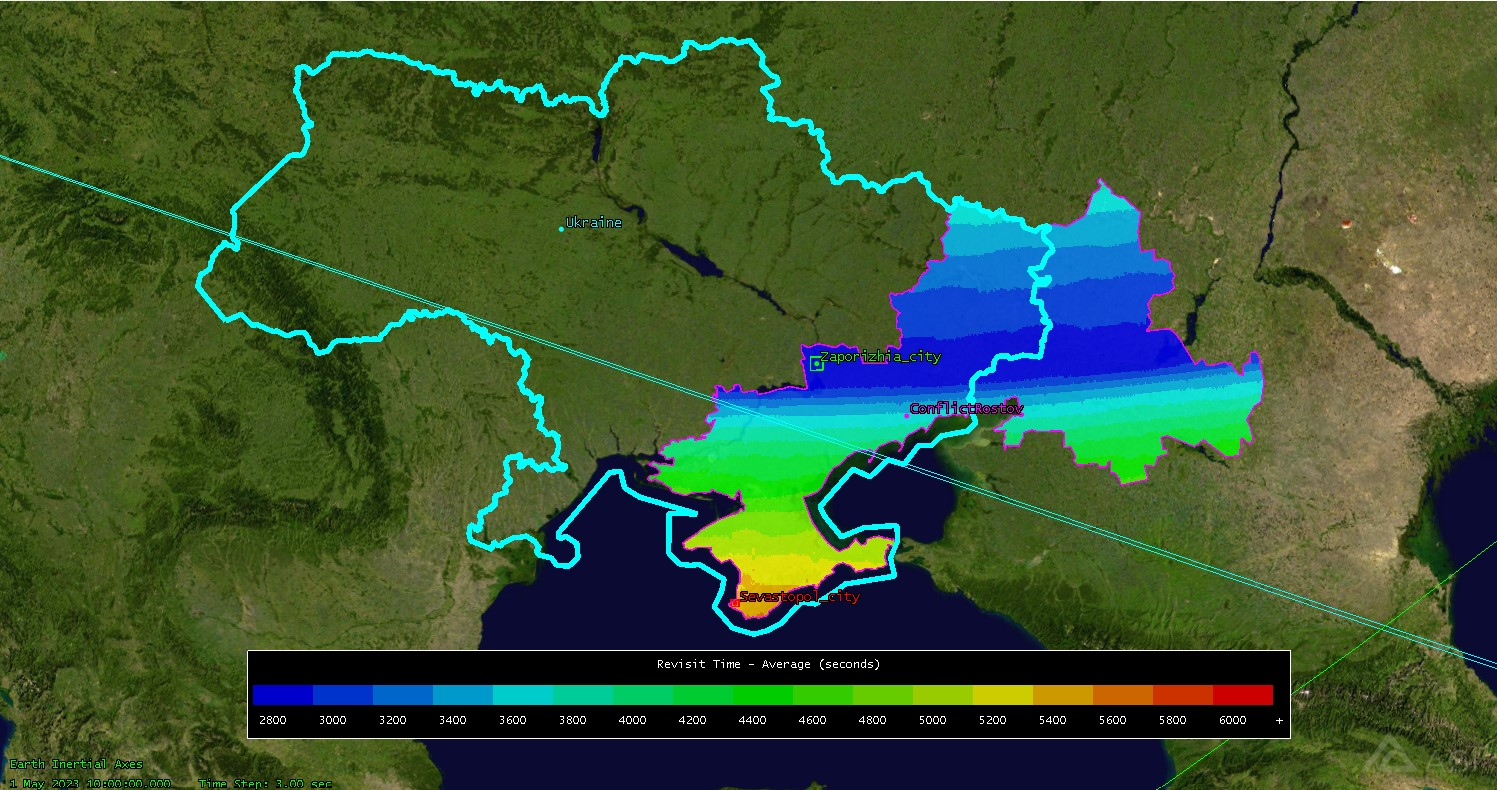

Data behind this chart, as committed beside it:
Coverage Properties
Custom Regions Coverage
Grid Altitude: 0.0000 (km)
Ground Altitude set from grid altitude r…
Resolution: 0.1000 (deg)
Number of Points: 2638
Assets required for a valid access: At L…
Assigned Assets:
Constellation/RCO:    Active
Satellite/RCO111/Sensor/Sensor8:    Acti…
Satellite/RCO112/Sensor/Sensor9:    Acti…
Satellite/RCO121/Sensor/Sensor10:    Act…
Satellite/RCO122/Sensor/Sensor11:    Act…
Satellite/RCO131/Sensor/Sensor12:    Act…
Satellite/RCO132/Sensor/Sensor13:    Act…
Satellite/RCO141/Sensor/Sensor14:    Act…
Satellite/RCO142/Sensor/Sensor15:    Act…
Satellite/RCO151/Sensor/Sensor16:    Act…
Satellite/RCO152/Sensor/Sensor17:    Act…
Access Interval: 1 May 2023 10:00:00.000…
Regional Acceleration: Automatic
Light time delay: Ignored
Maximum Sampling Time Step: 360.000 secs
Minimum Sampling Time Step: 0.010 secs
Time Convergence: 5.000e-03 secs
Value Convergence: Relative 1.000e-08 - …
FOM Properties
Average Revisit Time
Minimum number of assets required: 1
Gaps at ends of analysis interval are co…
Satisfaction is not enabled
FOM value range check is not enabled.
Latitude (deg), Longitude (deg), FOM Value (sec)
44.41, 33.7, 5620
44.41, 33.85, 5596
44.41, 34, 5645
44.48, 33.7, 5547
44.48, 33.85, 5571
44.48, 34, 5571
44.48, 34.15, 5547
44.56, 33.56, 5522
44.56, 33.7, 5546
44.56, 33.85, 5452
44.56, 34, 5522
44.56, 34.15, 5499
44.56, 34.3, 5475
44.63, 33.56, 5498
44.63, 33.7, 5498
44.63, 33.85, 5498
44.63, 34, 5475
44.63, 34.15, 5451
44.63, 34.3, 5475
44.7, 33.56, 5498
44.7, 33.7, 5428
44.7, 33.85, 5451
44.7, 34, 5428
44.7, 34.15, 5474
44.7, 34.3, 5451
44.7, 34.44, 5451
44.77, 33.56, 5382
44.77, 33.7, 5404
... 2,610 more rows
